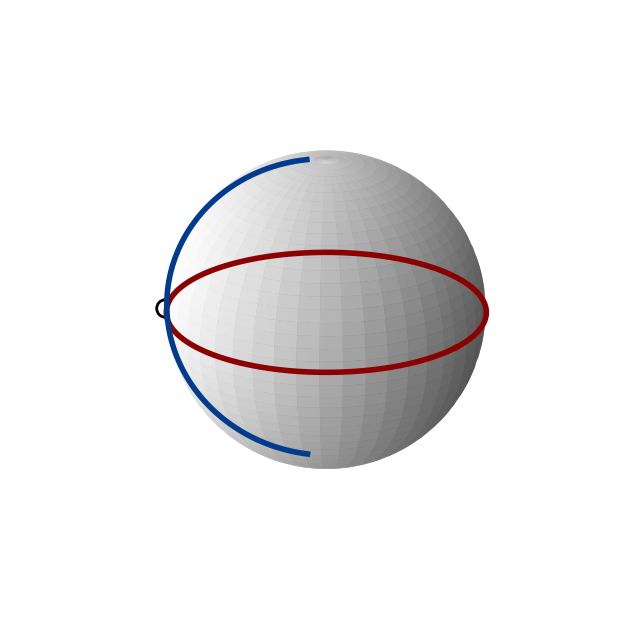
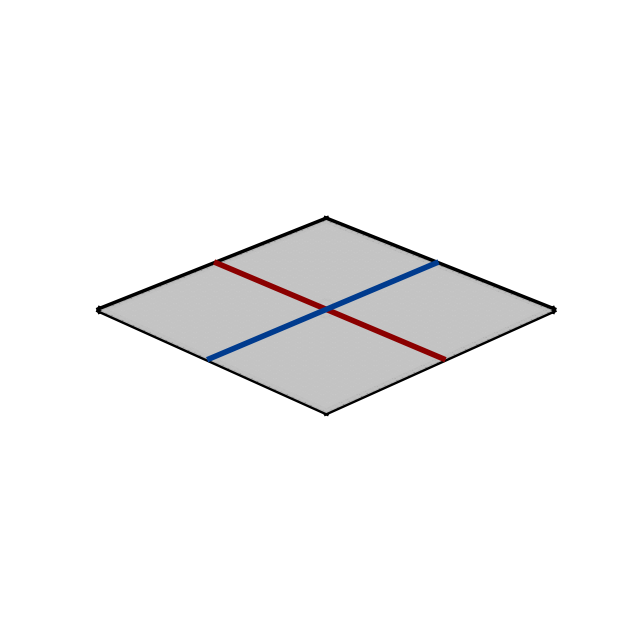
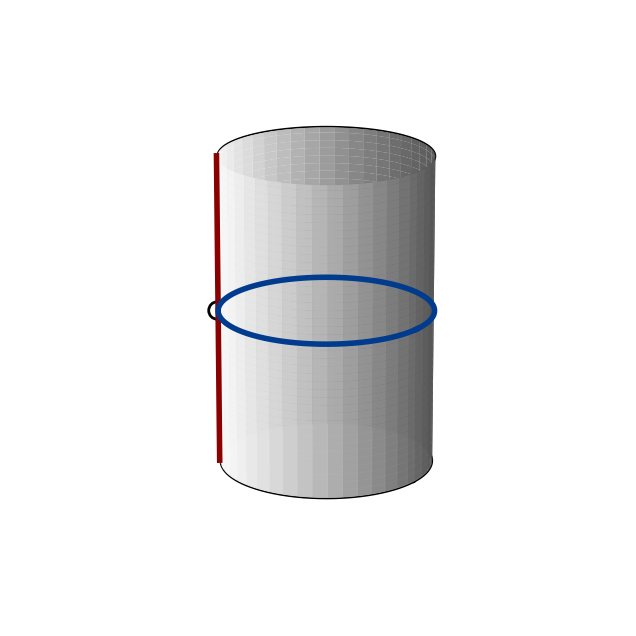
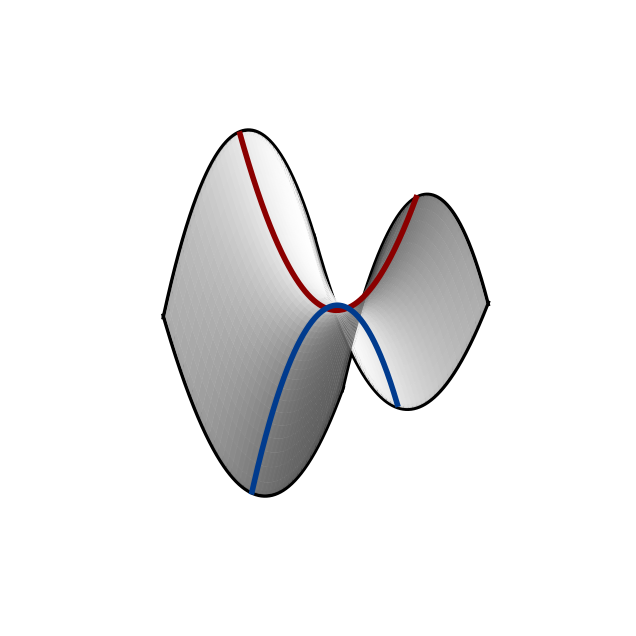

Generate these figures, in order, with matplotlib:
import numpy as np
import matplotlib.pyplot as plt


# ----------------------------- #
# Global style / appearance
# ----------------------------- #

FRONT_COLOR = 'white'
BACK_COLOR = 'white'

LINE1_COLOR = '#8b0000'
LINE2_COLOR = '#003b8e'

SURFACE_ALPHA_FRONT = 0.92
SURFACE_ALPHA_BACK = 0.92

LINE_WIDTH = 4
POINT_SIZE = 90
POINT_COLOR = 'black'

SHELL_THICKNESS = 0.015
LINE_OFFSET = 0.03

CYLINDER_CAP_COLOR = 'white'
CYLINDER_CAP_ALPHA = 1.0

POINT_OFFSET = 0.06

EDGE_COLOR = 'black'
EDGE_WIDTH = 5


def offset_point(x, y, z, nx, ny, nz, eps=POINT_OFFSET):
    return x + eps * nx, y + eps * ny, z + eps * nz


def normalize_vectors(nx, ny, nz):
    mag = np.sqrt(nx ** 2 + ny ** 2 + nz ** 2)
    mag = np.where(mag == 0, 1.0, mag)

    return nx / mag, ny / mag, nz / mag


def set_axes_equal(ax):
    x_limits = ax.get_xlim3d()
    y_limits = ax.get_ylim3d()
    z_limits = ax.get_zlim3d()

    x_range = abs(x_limits[1] - x_limits[0])
    y_range = abs(y_limits[1] - y_limits[0])
    z_range = abs(z_limits[1] - z_limits[0])

    x_middle = np.mean(x_limits)
    y_middle = np.mean(y_limits)
    z_middle = np.mean(z_limits)

    plot_radius = 0.5 * max([x_range, y_range, z_range])

    ax.set_xlim3d([x_middle - plot_radius, x_middle + plot_radius])
    ax.set_ylim3d([y_middle - plot_radius, y_middle + plot_radius])
    ax.set_zlim3d([z_middle - plot_radius, z_middle + plot_radius])

    try:
        ax.set_box_aspect((1, 1, 1))
    except Exception:
        pass


def style_axis(ax, elev=24, azim=-55):
    ax.axis('off')
    ax.view_init(elev=elev, azim=azim)
    set_axes_equal(ax)


def create_figure(figsize=(8, 8)):
    fig = plt.figure(figsize=figsize)
    ax = fig.add_subplot(111, projection='3d')

    return fig, ax


def offset_curve(x, y, z, nx, ny, nz, eps=LINE_OFFSET):
    return x + eps * nx, y + eps * ny, z + eps * nz


def plot_double_sided_surface(ax, x, y, z, nx, ny, nz, thickness=SHELL_THICKNESS):
    x_front = x + thickness * nx
    y_front = y + thickness * ny
    z_front = z + thickness * nz

    x_back = x - thickness * nx
    y_back = y - thickness * ny
    z_back = z - thickness * nz

    ax.plot_surface(
        x_back,
        y_back,
        z_back,
        color=BACK_COLOR,
        alpha=SURFACE_ALPHA_BACK,
        linewidth=0,
        edgecolor='none',
        antialiased=True,
        shade=True
    )

    ax.plot_surface(
        x_front,
        y_front,
        z_front,
        color=FRONT_COLOR,
        alpha=SURFACE_ALPHA_FRONT,
        linewidth=0,
        edgecolor='none',
        antialiased=True,
        shade=True
    )


def plot_principal_line(ax, x, y, z, color, lw=LINE_WIDTH):
    ax.plot(
        x,
        y,
        z,
        color=color,
        lw=lw,
        zorder=100
    )


def plot_intersection_point(ax, x, y, z):
    ax.scatter(
        [x], [y], [z],
        s=160,
        color='white',
        edgecolors='black',
        linewidths=2,
        depthshade=False
    )


def plot_boundary_curve(ax, x, y, z, color=EDGE_COLOR, lw=EDGE_WIDTH):
    ax.plot(x, y, z, color=color, lw=lw)


def plot_flat_surface(size=3.6, n=120):
    x = np.linspace(-size, size, n)
    y = np.linspace(-size, size, n)
    x, y = np.meshgrid(x, y)
    z = np.zeros_like(x)

    nx = np.zeros_like(x)
    ny = np.zeros_like(y)
    nz = np.ones_like(z)

    fig, ax = create_figure()

    plot_double_sided_surface(ax, x, y, z, nx, ny, nz)

    # outer boundary of plane
    eps = SHELL_THICKNESS
    plot_boundary_curve(ax, np.linspace(-size, size, 300), np.full(300, -size), np.full(300, eps))
    plot_boundary_curve(ax, np.linspace(-size, size, 300), np.full(300, size), np.full(300, eps))
    plot_boundary_curve(ax, np.full(300, -size), np.linspace(-size, size, 300), np.full(300, eps))
    plot_boundary_curve(ax, np.full(300, size), np.linspace(-size, size, 300), np.full(300, eps))

    t = np.linspace(-size, size, 400)

    x_line1 = t
    y_line1 = np.zeros_like(t)
    z_line1 = np.zeros_like(t)

    nx_line1 = np.zeros_like(t)
    ny_line1 = np.zeros_like(t)
    nz_line1 = np.ones_like(t)

    x_line1, y_line1, z_line1 = offset_curve(
        x_line1, y_line1, z_line1,
        nx_line1, ny_line1, nz_line1
    )

    x_line2 = np.zeros_like(t)
    y_line2 = t
    z_line2 = np.zeros_like(t)

    nx_line2 = np.zeros_like(t)
    ny_line2 = np.zeros_like(t)
    nz_line2 = np.ones_like(t)

    x_line2, y_line2, z_line2 = offset_curve(
        x_line2, y_line2, z_line2,
        nx_line2, ny_line2, nz_line2
    )

    plot_principal_line(ax, x_line1, y_line1, z_line1, LINE1_COLOR)
    plot_principal_line(ax, x_line2, y_line2, z_line2, LINE2_COLOR)

    point_x, point_y, point_z = offset_point(
        np.array([0.0]),
        np.array([0.0]),
        np.array([0.0]),
        np.array([0.0]),
        np.array([0.0]),
        np.array([1.0])
    )
    plot_intersection_point(ax, point_x[0], point_y[0], point_z[0])

    style_axis(ax, elev=25, azim=-45)
    plt.show()


def plot_sphere(radius=3.0, n_phi=120, n_theta=180):
    phi = np.linspace(0, np.pi, n_phi)
    theta = np.linspace(0, 2 * np.pi, n_theta)
    phi, theta = np.meshgrid(phi, theta)

    x = radius * np.sin(phi) * np.cos(theta)
    y = radius * np.sin(phi) * np.sin(theta)
    z = radius * np.cos(phi)

    nx = x / radius
    ny = y / radius
    nz = z / radius

    fig, ax = create_figure()

    plot_double_sided_surface(ax, x, y, z, nx, ny, nz)

    theta_line = np.linspace(0, 2 * np.pi, 500)
    phi0 = np.pi / 2

    x_line1 = radius * np.sin(phi0) * np.cos(theta_line)
    y_line1 = radius * np.sin(phi0) * np.sin(theta_line)
    z_line1 = radius * np.cos(phi0) * np.ones_like(theta_line)

    nx_line1 = x_line1 / radius
    ny_line1 = y_line1 / radius
    nz_line1 = z_line1 / radius

    x_line1, y_line1, z_line1 = offset_curve(
        x_line1, y_line1, z_line1,
        nx_line1, ny_line1, nz_line1
    )

    phi_line = np.linspace(0.12, np.pi - 0.12, 400)
    theta0 = np.pi / 5 + np.pi

    x_line2 = radius * np.sin(phi_line) * np.cos(theta0)
    y_line2 = radius * np.sin(phi_line) * np.sin(theta0)
    z_line2 = radius * np.cos(phi_line)

    nx_line2 = x_line2 / radius
    ny_line2 = y_line2 / radius
    nz_line2 = z_line2 / radius

    x_line2, y_line2, z_line2 = offset_curve(
        x_line2, y_line2, z_line2,
        nx_line2, ny_line2, nz_line2
    )

    plot_principal_line(ax, x_line1, y_line1, z_line1, LINE1_COLOR)
    plot_principal_line(ax, x_line2, y_line2, z_line2, LINE2_COLOR)

    x0 = radius * np.cos(theta0)
    y0 = radius * np.sin(theta0)
    z0 = 0.0

    nx0 = x0 / radius
    ny0 = y0 / radius
    nz0 = 0.0

    point_x, point_y, point_z = offset_point(
        np.array([x0]),
        np.array([y0]),
        np.array([z0]),
        np.array([nx0]),
        np.array([ny0]),
        np.array([nz0])
    )
    plot_intersection_point(ax, point_x[0], point_y[0], point_z[0])

    style_axis(ax, elev=22, azim=-52)
    plt.show()


def plot_cylinder_caps(ax, radius, height, n_r=80, n_theta=220):
    r = np.linspace(0, radius, n_r)
    theta = np.linspace(0, 2 * np.pi, n_theta)
    r, theta = np.meshgrid(r, theta)

    x = r * np.cos(theta)
    y = r * np.sin(theta)

    z_top = np.full_like(x, height / 2)
    z_bottom = np.full_like(x, -height / 2)

    # filled top disk
    ax.plot_surface(
        x, y, z_top,
        color='white',
        alpha=1.0,
        linewidth=0,
        edgecolor='none',
        shade=False
    )

    # filled bottom disk
    ax.plot_surface(
        x, y, z_bottom,
        color='white',
        alpha=1.0,
        linewidth=0,
        edgecolor='none',
        shade=False
    )

    # top and bottom rim outlines
    theta_rim = np.linspace(0, 2 * np.pi, 500)
    x_rim = radius * np.cos(theta_rim)
    y_rim = radius * np.sin(theta_rim)

    ax.plot(x_rim, y_rim, np.full_like(theta_rim, height / 2), color='black', lw=2.5)
    ax.plot(x_rim, y_rim, np.full_like(theta_rim, -height / 2), color='black', lw=2.5)


def plot_cylinder(radius=2.0, height=6.0, n_theta=180, n_z=120):
    theta = np.linspace(0, 2 * np.pi, n_theta)
    z = np.linspace(-height / 2, height / 2, n_z)
    theta, z = np.meshgrid(theta, z)

    x = radius * np.cos(theta)
    y = radius * np.sin(theta)

    nx = np.cos(theta)
    ny = np.sin(theta)
    nz = np.zeros_like(z)

    fig, ax = create_figure()

    plot_double_sided_surface(ax, x, y, z, nx, ny, nz)
    plot_cylinder_caps(ax, radius=radius, height=height)

    z_line1 = np.linspace(-height / 2, height / 2, 400)
    theta0 = np.pi / 5 + np.pi

    x_line1 = radius * np.cos(theta0) * np.ones_like(z_line1)
    y_line1 = radius * np.sin(theta0) * np.ones_like(z_line1)

    nx_line1 = np.cos(theta0) * np.ones_like(z_line1)
    ny_line1 = np.sin(theta0) * np.ones_like(z_line1)
    nz_line1 = np.zeros_like(z_line1)

    x_line1, y_line1, z_line1 = offset_curve(
        x_line1, y_line1, z_line1,
        nx_line1, ny_line1, nz_line1
    )

    theta_line2 = np.linspace(0, 2 * np.pi, 500)
    z0 = np.zeros_like(theta_line2)

    x_line2 = radius * np.cos(theta_line2)
    y_line2 = radius * np.sin(theta_line2)

    nx_line2 = np.cos(theta_line2)
    ny_line2 = np.sin(theta_line2)
    nz_line2 = np.zeros_like(theta_line2)

    x_line2, y_line2, z_line2 = offset_curve(
        x_line2, y_line2, z0,
        nx_line2, ny_line2, nz_line2
    )

    plot_principal_line(ax, x_line1, y_line1, z_line1, LINE1_COLOR)
    plot_principal_line(ax, x_line2, y_line2, z_line2, LINE2_COLOR)

    x0 = radius * np.cos(theta0)
    y0 = radius * np.sin(theta0)
    z0 = 0.0

    nx0 = np.cos(theta0)
    ny0 = np.sin(theta0)
    nz0 = 0.0

    point_x, point_y, point_z = offset_point(
        np.array([x0]),
        np.array([y0]),
        np.array([z0]),
        np.array([nx0]),
        np.array([ny0]),
        np.array([nz0])
    )
    plot_intersection_point(ax, point_x[0], point_y[0], point_z[0])

    style_axis(ax, elev=18, azim=-55)
    plt.show()


def plot_saddle_surface(size=2.0, a=0.7, n=160):
    x = np.linspace(-size, size, n)
    y = np.linspace(-size, size, n)
    x, y = np.meshgrid(x, y)

    z = a * (x ** 2 - y ** 2)

    fx = 2 * a * x
    fy = -2 * a * y

    nx = -fx
    ny = -fy
    nz = np.ones_like(z)

    nx, ny, nz = normalize_vectors(nx, ny, nz)

    fig, ax = create_figure()

    plot_double_sided_surface(ax, x, y, z, nx, ny, nz)

    # saddle outer boundary
    t = np.linspace(-size, size, 400)

    xb = t
    yb = np.full_like(t, -size)
    zb = a * (xb ** 2 - yb ** 2)
    plot_boundary_curve(ax, xb, yb, zb)

    xb = t
    yb = np.full_like(t, size)
    zb = a * (xb ** 2 - yb ** 2)
    plot_boundary_curve(ax, xb, yb, zb)

    yb = t
    xb = np.full_like(t, -size)
    zb = a * (xb ** 2 - yb ** 2)
    plot_boundary_curve(ax, xb, yb, zb)

    yb = t
    xb = np.full_like(t, size)
    zb = a * (xb ** 2 - yb ** 2)
    plot_boundary_curve(ax, xb, yb, zb)

    x_line1 = t
    y_line1 = np.zeros_like(t)
    z_line1 = a * (t ** 2)

    fx_line1 = 2 * a * x_line1
    fy_line1 = np.zeros_like(t)

    nx_line1 = -fx_line1
    ny_line1 = -fy_line1
    nz_line1 = np.ones_like(t)

    nx_line1, ny_line1, nz_line1 = normalize_vectors(nx_line1, ny_line1, nz_line1)

    x_line1, y_line1, z_line1 = offset_curve(
        x_line1, y_line1, z_line1,
        nx_line1, ny_line1, nz_line1
    )

    x_line2 = np.zeros_like(t)
    y_line2 = t
    z_line2 = -a * (t ** 2)

    fx_line2 = np.zeros_like(t)
    fy_line2 = -2 * a * y_line2

    nx_line2 = -fx_line2
    ny_line2 = -fy_line2
    nz_line2 = np.ones_like(t)

    nx_line2, ny_line2, nz_line2 = normalize_vectors(nx_line2, ny_line2, nz_line2)

    x_line2, y_line2, z_line2 = offset_curve(
        x_line2, y_line2, z_line2,
        nx_line2, ny_line2, nz_line2
    )

    plot_principal_line(ax, x_line1, y_line1, z_line1, LINE1_COLOR)
    plot_principal_line(ax, x_line2, y_line2, z_line2, LINE2_COLOR)

    nx0, ny0, nz0 = normalize_vectors(
        np.array([0.0]),
        np.array([0.0]),
        np.array([1.0])
    )
    point_x, point_y, point_z = offset_point(
        np.array([0.0]),
        np.array([0.0]),
        np.array([0.0]),
        nx0,
        ny0,
        nz0
    )
    plot_intersection_point(ax, point_x[0], point_y[0], point_z[0])

    style_axis(ax, elev=28, azim=130)
    plt.show()


def main():
    plot_sphere()
    plot_flat_surface()
    plot_cylinder()
    plot_saddle_surface()


if __name__ == "__main__":
    main()
